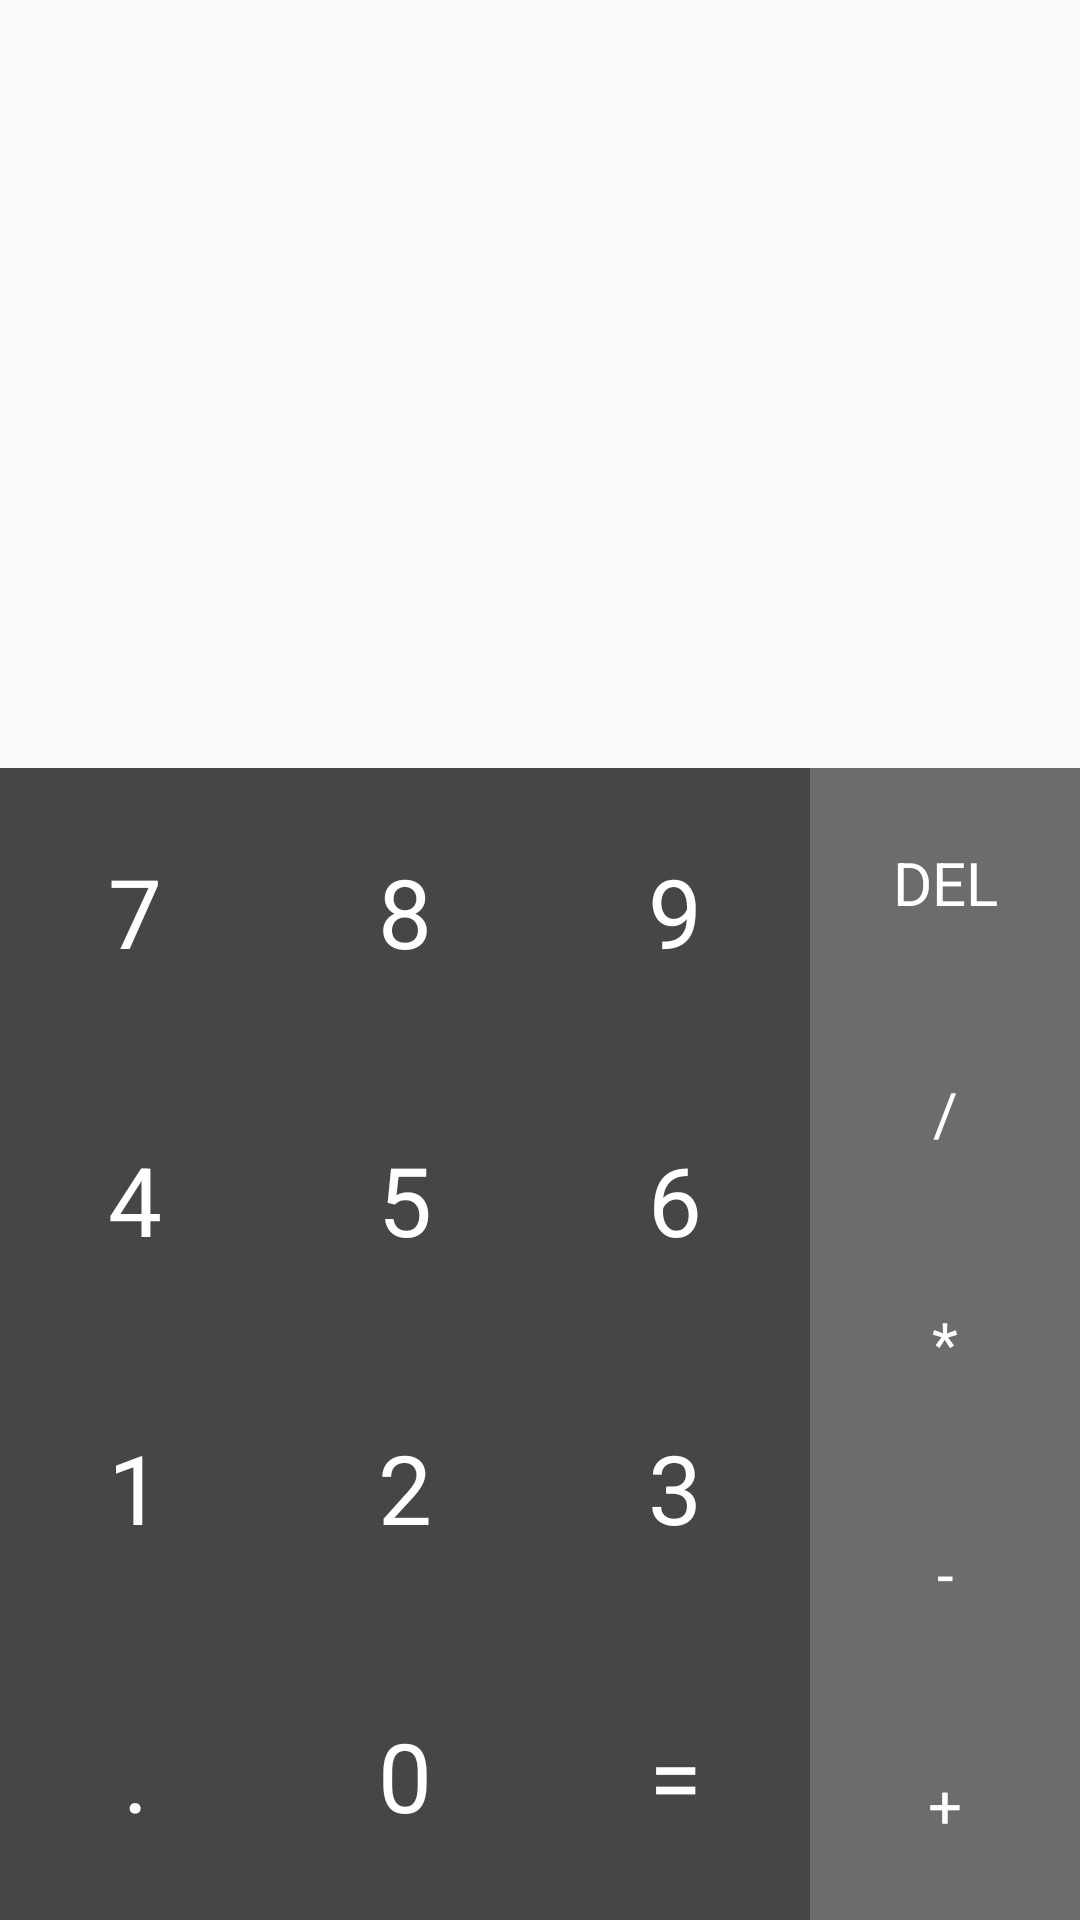

This screen was rendered from an Android layout file. Write that file and the resources it references.
<!-- AndroidManifest.xml: application theme AppTheme -->
<!-- res/layout/activity_main.xml -->
<?xml version="1.0" encoding="utf-8"?>
<LinearLayout xmlns:android="http://schemas.android.com/apk/res/android"
    xmlns:tools="http://schemas.android.com/tools"
    android:layout_width="match_parent"
    android:layout_height="match_parent"
    android:orientation="vertical"
    tools:context=".MainActivity">

    <TextView
        android:id="@+id/tv_expression"
        android:layout_width="match_parent"
        android:layout_height="0dp"
        android:layout_weight="2"
        android:gravity="right"
        android:paddingLeft="16dp"
        android:paddingRight="16dp"
        android:paddingTop="50dp"
        android:singleLine="true"
        android:textSize="40sp" />

    <TextView
        android:id="@+id/tv_answer"
        android:layout_width="match_parent"
        android:layout_height="0dp"
        android:layout_weight="2"
        android:gravity="center_vertical|right"
        android:paddingLeft="16dp"
        android:paddingRight="16dp"
        android:textSize="30sp" />

    <LinearLayout
        android:layout_width="match_parent"
        android:layout_height="0dp"
        android:layout_weight="6">

        <LinearLayout
            android:layout_width="0dp"
            android:layout_height="match_parent"
            android:layout_weight="1"
            android:orientation="vertical">

            <TextView
                android:id="@+id/num7"
                style="@style/NumButton"
                android:layout_width="match_parent"
                android:layout_height="0dp"
                android:layout_weight="1"
                android:onClick="onNumClick"
                android:text="7" />

            <TextView
                android:id="@+id/num4"
                style="@style/NumButton"
                android:layout_width="match_parent"
                android:layout_height="0dp"
                android:layout_weight="1"
                android:onClick="onNumClick"
                android:text="4" />

            <TextView
                android:id="@+id/num1"
                style="@style/NumButton"
                android:layout_width="match_parent"
                android:layout_height="0dp"
                android:layout_weight="1"
                android:onClick="onNumClick"
                android:text="1" />

            <TextView
                android:id="@+id/dot"
                style="@style/NumButton"
                android:layout_width="match_parent"
                android:layout_height="0dp"
                android:layout_weight="1"
                android:onClick="onNumClick"
                android:text="." />
        </LinearLayout>

        <LinearLayout
            android:layout_width="0dp"
            android:layout_height="match_parent"
            android:layout_weight="1"
            android:orientation="vertical">

            <TextView
                android:id="@+id/num8"
                style="@style/NumButton"
                android:layout_width="match_parent"
                android:layout_height="0dp"
                android:layout_weight="1"
                android:onClick="onNumClick"
                android:text="8" />

            <TextView
                android:id="@+id/num5"
                style="@style/NumButton"
                android:layout_width="match_parent"
                android:layout_height="0dp"
                android:layout_weight="1"
                android:onClick="onNumClick"
                android:text="5" />

            <TextView
                android:id="@+id/num2"
                style="@style/NumButton"
                android:layout_width="match_parent"
                android:layout_height="0dp"
                android:layout_weight="1"
                android:onClick="onNumClick"
                android:text="2" />

            <TextView
                android:id="@+id/num0"
                style="@style/NumButton"
                android:layout_width="match_parent"
                android:layout_height="0dp"
                android:layout_weight="1"
                android:onClick="onNumClick"
                android:text="0" />
        </LinearLayout>

        <LinearLayout
            android:layout_width="0dp"
            android:layout_height="match_parent"
            android:layout_weight="1"
            android:orientation="vertical">

            <TextView
                android:id="@+id/num9"
                style="@style/NumButton"
                android:layout_width="match_parent"
                android:layout_height="0dp"
                android:layout_weight="1"
                android:onClick="onNumClick"
                android:text="9" />

            <TextView
                android:id="@+id/num6"
                style="@style/NumButton"
                android:layout_width="match_parent"
                android:layout_height="0dp"
                android:layout_weight="1"
                android:onClick="onNumClick"
                android:text="6" />

            <TextView
                android:id="@+id/num3"
                style="@style/NumButton"
                android:layout_width="match_parent"
                android:layout_height="0dp"
                android:layout_weight="1"
                android:onClick="onNumClick"
                android:text="3" />

            <TextView
                android:id="@+id/answer"
                style="@style/NumButton"
                android:layout_width="match_parent"
                android:layout_height="0dp"
                android:layout_weight="1"
                android:onClick="onNumClick"
                android:text="=" />
        </LinearLayout>

        <LinearLayout
            android:layout_width="0dp"
            android:layout_height="match_parent"
            android:layout_weight="1"
            android:orientation="vertical">

            <TextView
                android:id="@+id/del"
                android:layout_width="match_parent"
                android:layout_height="0dp"
                android:layout_weight="1"
                android:background="#6e6b6b"
                android:gravity="center"
                android:onClick="onOperationClick"
                android:text="DEL"
                android:textColor="#ffffff"
                android:textSize="20sp" />

            <TextView
                android:id="@+id/div"
                android:layout_width="match_parent"
                android:layout_height="0dp"
                android:layout_weight="1"
                android:background="#6e6b6b"
                android:gravity="center"
                android:onClick="onOperationClick"
                android:text="/"
                android:textColor="#ffffff"
                android:textSize="20sp" />

            <TextView
                android:id="@+id/mul"
                android:layout_width="match_parent"
                android:layout_height="0dp"
                android:layout_weight="1"
                android:background="#6e6b6b"
                android:gravity="center"
                android:onClick="onOperationClick"
                android:text="*"
                android:textColor="#ffffff"
                android:textSize="20sp" />

            <TextView
                android:id="@+id/minus"
                android:layout_width="match_parent"
                android:layout_height="0dp"
                android:layout_weight="1"
                android:background="#6e6b6b"
                android:gravity="center"
                android:onClick="onOperationClick"
                android:text="-"
                android:textColor="#ffffff"
                android:textSize="20sp" />

            <TextView
                android:id="@+id/plus"
                android:layout_width="match_parent"
                android:layout_height="0dp"
                android:layout_weight="1"
                android:background="#6e6b6b"
                android:gravity="center"
                android:onClick="onOperationClick"
                android:text="+"
                android:textColor="#ffffff"
                android:textSize="20sp" />

        </LinearLayout>
    </LinearLayout>

</LinearLayout>
<!-- resources referenced by this layout -->
<resources>
  <style name="NumButton">
          <item name="android:textColor">#ffffff</item>
          <item name="android:textSize">32sp</item>
          <item name="android:background">#464646</item>
          <item name="android:gravity">center</item>
      </style>
  <style name="AppTheme" parent="Theme.AppCompat.Light.DarkActionBar">
          
          <item name="colorPrimary">@color/colorPrimary</item>
          <item name="colorPrimaryDark">@color/colorPrimaryDark</item>
          <item name="colorAccent">@color/colorAccent</item>
      </style>
  <!-- not gathered from this repository: default colours our renderer supplied (Android Studio template values) -->
  <color name="colorPrimary">#FF6200EE</color>
  <color name="colorPrimaryDark">#FF3700B3</color>
  <color name="colorAccent">#FF03DAC5</color>
</resources>
